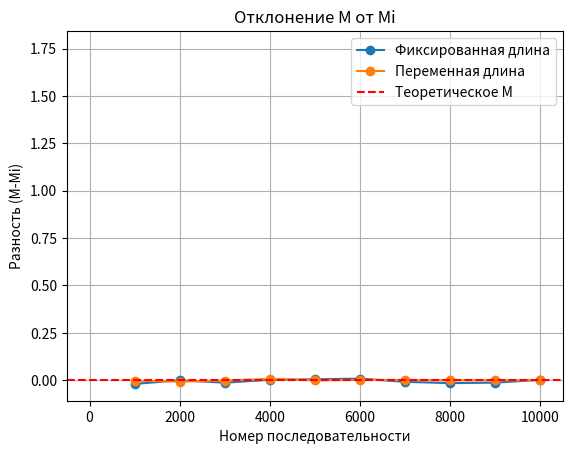

The matplotlib source for this figure:
import random
import numpy as np
import matplotlib.pyplot as plt

# Зададим N
N = [100, 1000, 10000]

# Получаем последовательности случайных чисел
sequences = {n: [random.random() for _ in range(n)] for n in N}

# Вычисляем характеристики для каждой последовательности
for n, sequence in sequences.items():
    M = np.mean(sequence)
    D = np.var(sequence)
    std_dev = np.sqrt(D)
    print(f"Для N={n}: Мат. ожидание (M)={M:.5f}, Дисперсия (D)={D:.5f}, Среднеквадр. отклонение={std_dev:.5f}")
    
    # Проверка частотности и равномерности
    plt.hist(sequence, bins='auto', color='blue', alpha=0.7, rwidth=0.85, density=True)
    plt.title(f'Гистограмма распределения для N={n}')
    plt.xlabel('Значение')
    plt.ylabel('Частота')
    plt.show()

    # Построение функций R(X)
    count, bins, ignored = plt.hist(sequence, bins=10, density=True, alpha=0.5, color='g')
    plt.plot(bins, np.ones_like(bins), linewidth=2, color='r')
    plt.title(f'Функция R(X) для N={n}')
    plt.xlabel('Интервал')
    plt.ylabel('Вероятность P')
    plt.show()

# Расчет математического ожидания для последовательностей 1000 и переменной длины
fixed_length_sequences = [1000 * i for i in range(1, 11)]
variable_length_sequences = [i * 1000 for i in range(1, 11)]

fixed_means = [np.mean([random.random() for _ in range(1000)]) for _ in range(1, 11)]
variable_means = [np.mean([random.random() for _ in range(i * 1000)]) for i in range(1, 11)]

# Построение графика зависимости M-Mi от i
M_theoretical = 0.5
fixed_deviations = [M_theoretical - mean for mean in fixed_means]
variable_deviations = [M_theoretical - mean for mean in variable_means]

plt.plot(fixed_length_sequences, fixed_deviations, 'o-', label='Фиксированная длина')
plt.plot(variable_length_sequences, variable_deviations, 'o-', label='Переменная длина')
plt.axhline(0, color='red', linestyle='--', label='Теоретическое М')
plt.xlabel('Номер последовательности')
plt.ylabel('Разность (M-Mi)')
plt.title('Отклонение М от Мi')
plt.legend()
plt.grid(True)
plt.show()

# Определение вероятности P{|M-Mi|<s} для переменной длины
s = np.std([random.random() for _ in range(10000)])
probabilities = [abs(M_theoretical - mean) < s for mean in variable_means]
probability = sum(probabilities) / len(probabilities)
print(f"Вероятность того, что отклонение М от Мi меньше среднеквадратичного отклонения (s={s}): {probability:.5f}")

####
# Определим функцию для метода серединных произведений
def middle_square_method(seed, n):
    numbers = []
    number = seed
    for _ in range(n):
        sq_number = str(number ** 2).zfill(8)  # Заполняем начало нулями до 8 цифр
        middle_digits = sq_number[len(sq_number)//4:-len(sq_number)//4]  # Извлекаем середину
        number = int(middle_digits)
        numbers.append(number / 10000)  # Нормируем число, чтобы оно было между 0 и 1
    return numbers

# Сид значение
seed = 1234

# Повторяем Шаги Задания 1 для нашего генератора
sequences = {n: middle_square_method(seed, n) for n in N}
# Затем вам нужно будет повторить вычисления и визуализации, как в Задании 1, заменив sequences на новые значения.
